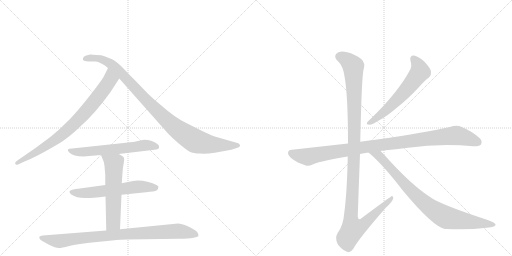
t = 0.00 s
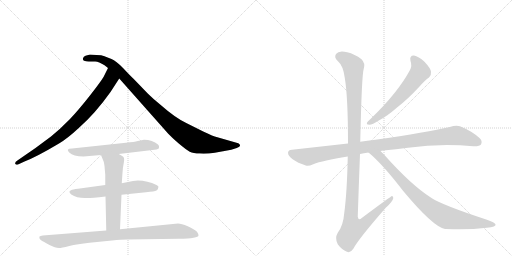
t = 1.87 s
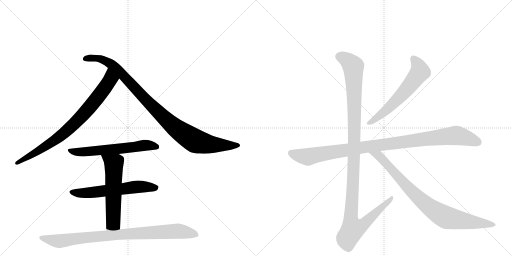
t = 3.74 s
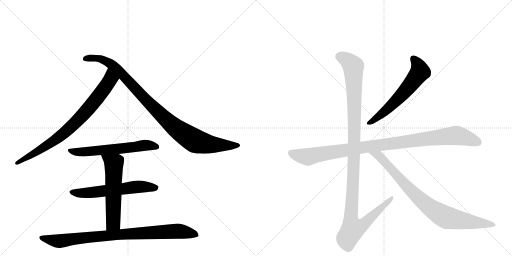
t = 5.61 s
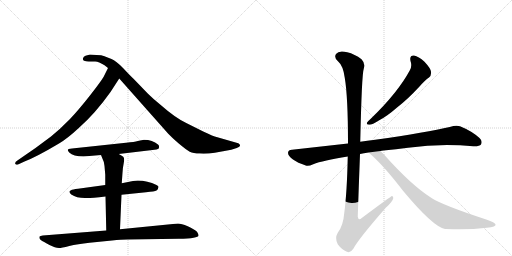
t = 7.49 s
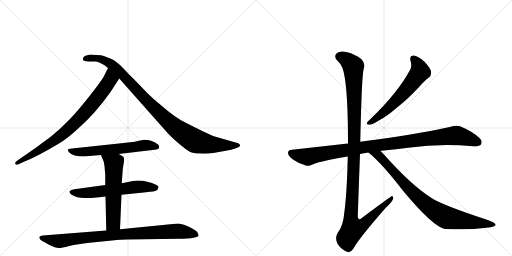
t = 9.36 s

The animated SVG that drew these frames (rendered in a browser with its animation timeline set to each time). Animation: 10 CSS @keyframes rules; one cycle of 9.36 s.

<svg version="1.1" viewBox="0 0 2048 1024" xmlns="http://www.w3.org/2000/svg">
  <g stroke="lightgray" stroke-dasharray="1,1" stroke-width="1" transform="scale(4, 4)">
    <line x1="0" y1="0" x2="256" y2="256"></line>
    <line x1="256" y1="0" x2="0" y2="256"></line>
    <line x1="128" y1="0" x2="128" y2="256"></line>
    <line x1="0" y1="128" x2="256" y2="128"></line>
    <line x1="256" y1="0" x2="512" y2="256"></line>
    <line x1="512" y1="0" x2="256" y2="256"></line>
    <line x1="384" y1="0" x2="384" y2="256"></line>
    <line x1="256" y1="128" x2="512" y2="128"></line>
  </g>
<g transform="scale(1, -1) translate(0, -850)">
   <style type="text/css">
    @keyframes keyframes0 {
      from {
       stroke: black;
       stroke-dashoffset: 801;
       stroke-width: 128;
       }
       72% {
       animation-timing-function: step-end;
       stroke: black;
       stroke-dashoffset: 0;
       stroke-width: 128;
       }
       to {
       stroke: black;
       stroke-width: 1024;
       }
       }
       #make-me-a-hanzi-animation-0 {
         animation: keyframes0 0.901855s both;
         animation-delay: 0.000000s;
         animation-timing-function: linear;
       }
    @keyframes keyframes1 {
      from {
       stroke: black;
       stroke-dashoffset: 990;
       stroke-width: 128;
       }
       76% {
       animation-timing-function: step-end;
       stroke: black;
       stroke-dashoffset: 0;
       stroke-width: 128;
       }
       to {
       stroke: black;
       stroke-width: 1024;
       }
       }
       #make-me-a-hanzi-animation-1 {
         animation: keyframes1 1.055664s both;
         animation-delay: 0.901855s;
         animation-timing-function: linear;
       }
    @keyframes keyframes2 {
      from {
       stroke: black;
       stroke-dashoffset: 602;
       stroke-width: 128;
       }
       66% {
       animation-timing-function: step-end;
       stroke: black;
       stroke-dashoffset: 0;
       stroke-width: 128;
       }
       to {
       stroke: black;
       stroke-width: 1024;
       }
       }
       #make-me-a-hanzi-animation-2 {
         animation: keyframes2 0.739909s both;
         animation-delay: 1.957520s;
         animation-timing-function: linear;
       }
    @keyframes keyframes3 {
      from {
       stroke: black;
       stroke-dashoffset: 593;
       stroke-width: 128;
       }
       66% {
       animation-timing-function: step-end;
       stroke: black;
       stroke-dashoffset: 0;
       stroke-width: 128;
       }
       to {
       stroke: black;
       stroke-width: 1024;
       }
       }
       #make-me-a-hanzi-animation-3 {
         animation: keyframes3 0.732585s both;
         animation-delay: 2.697428s;
         animation-timing-function: linear;
       }
    @keyframes keyframes4 {
      from {
       stroke: black;
       stroke-dashoffset: 579;
       stroke-width: 128;
       }
       65% {
       animation-timing-function: step-end;
       stroke: black;
       stroke-dashoffset: 0;
       stroke-width: 128;
       }
       to {
       stroke: black;
       stroke-width: 1024;
       }
       }
       #make-me-a-hanzi-animation-4 {
         animation: keyframes4 0.721191s both;
         animation-delay: 3.430013s;
         animation-timing-function: linear;
       }
    @keyframes keyframes5 {
      from {
       stroke: black;
       stroke-dashoffset: 882;
       stroke-width: 128;
       }
       74% {
       animation-timing-function: step-end;
       stroke: black;
       stroke-dashoffset: 0;
       stroke-width: 128;
       }
       to {
       stroke: black;
       stroke-width: 1024;
       }
       }
       #make-me-a-hanzi-animation-5 {
         animation: keyframes5 0.967773s both;
         animation-delay: 4.151204s;
         animation-timing-function: linear;
       }
    @keyframes keyframes6 {
      from {
       stroke: black;
       stroke-dashoffset: 603;
       stroke-width: 128;
       }
       66% {
       animation-timing-function: step-end;
       stroke: black;
       stroke-dashoffset: 0;
       stroke-width: 128;
       }
       to {
       stroke: black;
       stroke-width: 1024;
       }
       }
       #make-me-a-hanzi-animation-6 {
         animation: keyframes6 0.740723s both;
         animation-delay: 5.118978s;
         animation-timing-function: linear;
       }
    @keyframes keyframes7 {
      from {
       stroke: black;
       stroke-dashoffset: 1016;
       stroke-width: 128;
       }
       77% {
       animation-timing-function: step-end;
       stroke: black;
       stroke-dashoffset: 0;
       stroke-width: 128;
       }
       to {
       stroke: black;
       stroke-width: 1024;
       }
       }
       #make-me-a-hanzi-animation-7 {
         animation: keyframes7 1.076823s both;
         animation-delay: 5.859701s;
         animation-timing-function: linear;
       }
    @keyframes keyframes8 {
      from {
       stroke: black;
       stroke-dashoffset: 1180;
       stroke-width: 128;
       }
       79% {
       animation-timing-function: step-end;
       stroke: black;
       stroke-dashoffset: 0;
       stroke-width: 128;
       }
       to {
       stroke: black;
       stroke-width: 1024;
       }
       }
       #make-me-a-hanzi-animation-8 {
         animation: keyframes8 1.210286s both;
         animation-delay: 6.936523s;
         animation-timing-function: linear;
       }
    @keyframes keyframes9 {
      from {
       stroke: black;
       stroke-dashoffset: 854;
       stroke-width: 128;
       }
       74% {
       animation-timing-function: step-end;
       stroke: black;
       stroke-dashoffset: 0;
       stroke-width: 128;
       }
       to {
       stroke: black;
       stroke-width: 1024;
       }
       }
       #make-me-a-hanzi-animation-9 {
         animation: keyframes9 0.944987s both;
         animation-delay: 8.146810s;
         animation-timing-function: linear;
       }
</style>
<path d="M 442 482 L 477 536 C 493 561 445 605 432 578 L 414 542 Q 403 523 359 467 Q 315 411 280 374 Q 240 333 204 304 L 142 258 L 71 209 Q 58 201 61 195 Q 64 189 72 192 L 98 204 Q 147 223 236 276 Q 270 296 315 338 Q 381 396 442 482 Z" fill="lightgray"></path> 
<path d="M 477 536 L 673 315 Q 685 302 715 276 Q 746 250 759 243 Q 773 236 799 236 Q 825 234 859 239 L 925 251 L 947 258 Q 967 264 957 274 Q 955 277 946 279 L 866 302 Q 856 304 813 324 L 745 358 Q 702 378 643 430 Q 613 454 592 475 L 533 536 Q 522 546 493 577 Q 464 607 446 614 Q 429 620 418 625 Q 407 630 386 630 L 360 632 L 342 627 Q 334 624 332 617 Q 330 610 336 607 Q 343 604 355 604 L 381 604 Q 395 603 418 589 L 432 578 L 477 536 Z" fill="lightgray"></path> 
<path d="M 475 234 L 618 251 Q 636 252 636 260 Q 638 267 632 272 Q 610 291 576 291 L 551 286 Q 539 282 504 279 L 288 256 Q 261 256 277 240 Q 293 224 334 224 L 404 230 L 475 234 Z" fill="lightgray"></path> 
<path d="M 551 128 L 532 126 L 487 117 L 421 110 L 312 95 Q 290 93 284 89 Q 271 84 285 72 Q 306 58 340 58 Q 354 56 422 64 L 486 71 L 584 81 Q 619 84 626 88 Q 633 92 633 100 Q 637 104 626 110 Q 590 128 551 128 Z" fill="lightgray"></path> 
<path d="M 487 117 L 490 159 Q 491 179 495 198 Q 499 217 493 223 Q 487 228 475 234 C 449 248 393 258 404 230 L 410 215 Q 416 205 418 186 L 421 151 L 421 110 L 422 64 L 425 -72 C 426 -102 479 -97 480 -67 L 486 71 L 487 117 Z" fill="lightgray"></path> 
<path d="M 425 -72 L 171 -92 Q 161 -93 158 -96 Q 156 -103 160 -107 Q 164 -112 187 -124 Q 211 -137 219 -139 Q 228 -142 236 -142 Q 245 -142 277 -134 Q 310 -126 358 -121 L 448 -112 Q 486 -108 509 -108 L 715 -105 Q 794 -104 794 -92 Q 795 -88 788 -77 Q 778 -67 751 -55 Q 725 -44 712 -44 L 480 -67 L 425 -72 Z" fill="lightgray"></path> 
<path d="M 1642 606 Q 1649 587 1640 570 Q 1592 480 1483 375 Q 1473 366 1469 361 Q 1463 351 1478 351 Q 1488 351 1517 369 Q 1548 385 1587 419 Q 1630 452 1678 504 Q 1700 529 1716 540 Q 1726 549 1724 563 Q 1723 576 1698 603 Q 1674 625 1656 628 Q 1637 629 1642 606 Z" fill="lightgray"></path> 
<path d="M 1522 246 Q 1526 247 1534 248 Q 1585 252 1632 259 Q 1761 277 1893 265 Q 1918 264 1924 272 Q 1931 287 1918 298 Q 1887 326 1840 345 Q 1825 351 1799 342 Q 1711 321 1501 291 Q 1468 287 1441 283 L 1392 276 L 1168 251 Q 1153 251 1152 239 Q 1152 226 1172 212 Q 1190 199 1223 188 Q 1233 184 1253 193 Q 1290 208 1391 224 L 1440 234 Q 1455 238 1474 240 L 1522 246 Z" fill="lightgray"></path> 
<path d="M 1441 283 Q 1447 553 1455 575 Q 1462 597 1446 613 Q 1419 634 1389 641 Q 1355 650 1344 634 Q 1335 621 1351 606 Q 1373 587 1379 539 Q 1392 463 1392 276 L 1391 224 Q 1388 79 1377 -2 Q 1373 -53 1351 -81 Q 1338 -103 1351 -127 Q 1367 -149 1388 -157 Q 1401 -164 1414 -144 Q 1433 -107 1543 19 Q 1571 44 1573 57 Q 1574 64 1568 66 Q 1565 66 1447 -22 Q 1434 -35 1431 -17 Q 1435 106 1440 234 L 1441 283 Z" fill="lightgray"></path> 
<path d="M 1474 240 Q 1529 195 1612 87 Q 1732 -57 1780 -66 Q 1781 -65 1784 -66 Q 1874 -70 1947 -61 Q 1986 -57 1982 -47 Q 1981 -41 1945 -28 Q 1771 29 1726 58 Q 1644 110 1535 233 L 1522 246 C 1501 267 1451 260 1474 240 Z" fill="lightgray"></path> 
      <clipPath id="make-me-a-hanzi-clip-0">
      <path d="M 442 482 L 477 536 C 493 561 445 605 432 578 L 414 542 Q 403 523 359 467 Q 315 411 280 374 Q 240 333 204 304 L 142 258 L 71 209 Q 58 201 61 195 Q 64 189 72 192 L 98 204 Q 147 223 236 276 Q 270 296 315 338 Q 381 396 442 482 Z" fill="lightgray"></path>
      </clipPath>
      <path clip-path="url(#make-me-a-hanzi-clip-0)" d="M 434 569 L 441 532 L 436 523 L 322 380 L 218 287 L 68 197 " fill="none" id="make-me-a-hanzi-animation-0" stroke-dasharray="673 1346" stroke-linecap="round"></path>

      <clipPath id="make-me-a-hanzi-clip-1">
      <path d="M 477 536 L 673 315 Q 685 302 715 276 Q 746 250 759 243 Q 773 236 799 236 Q 825 234 859 239 L 925 251 L 947 258 Q 967 264 957 274 Q 955 277 946 279 L 866 302 Q 856 304 813 324 L 745 358 Q 702 378 643 430 Q 613 454 592 475 L 533 536 Q 522 546 493 577 Q 464 607 446 614 Q 429 620 418 625 Q 407 630 386 630 L 360 632 L 342 627 Q 334 624 332 617 Q 330 610 336 607 Q 343 604 355 604 L 381 604 Q 395 603 418 589 L 432 578 L 477 536 Z" fill="lightgray"></path>
      </clipPath>
      <path clip-path="url(#make-me-a-hanzi-clip-1)" d="M 343 616 L 392 617 L 442 595 L 637 397 L 703 337 L 774 290 L 847 272 L 950 267 " fill="none" id="make-me-a-hanzi-animation-1" stroke-dasharray="862 1724" stroke-linecap="round"></path>

      <clipPath id="make-me-a-hanzi-clip-2">
      <path d="M 475 234 L 618 251 Q 636 252 636 260 Q 638 267 632 272 Q 610 291 576 291 L 551 286 Q 539 282 504 279 L 288 256 Q 261 256 277 240 Q 293 224 334 224 L 404 230 L 475 234 Z" fill="lightgray"></path>
      </clipPath>
      <path clip-path="url(#make-me-a-hanzi-clip-2)" d="M 281 249 L 325 241 L 574 268 L 625 263 " fill="none" id="make-me-a-hanzi-animation-2" stroke-dasharray="474 948" stroke-linecap="round"></path>

      <clipPath id="make-me-a-hanzi-clip-3">
      <path d="M 551 128 L 532 126 L 487 117 L 421 110 L 312 95 Q 290 93 284 89 Q 271 84 285 72 Q 306 58 340 58 Q 354 56 422 64 L 486 71 L 584 81 Q 619 84 626 88 Q 633 92 633 100 Q 637 104 626 110 Q 590 128 551 128 Z" fill="lightgray"></path>
      </clipPath>
      <path clip-path="url(#make-me-a-hanzi-clip-3)" d="M 286 81 L 360 79 L 571 104 L 621 99 " fill="none" id="make-me-a-hanzi-animation-3" stroke-dasharray="465 930" stroke-linecap="round"></path>

      <clipPath id="make-me-a-hanzi-clip-4">
      <path d="M 487 117 L 490 159 Q 491 179 495 198 Q 499 217 493 223 Q 487 228 475 234 C 449 248 393 258 404 230 L 410 215 Q 416 205 418 186 L 421 151 L 421 110 L 422 64 L 425 -72 C 426 -102 479 -97 480 -67 L 486 71 L 487 117 Z" fill="lightgray"></path>
      </clipPath>
      <path clip-path="url(#make-me-a-hanzi-clip-4)" d="M 411 229 L 455 195 L 453 -41 L 431 -64 " fill="none" id="make-me-a-hanzi-animation-4" stroke-dasharray="451 902" stroke-linecap="round"></path>

      <clipPath id="make-me-a-hanzi-clip-5">
      <path d="M 425 -72 L 171 -92 Q 161 -93 158 -96 Q 156 -103 160 -107 Q 164 -112 187 -124 Q 211 -137 219 -139 Q 228 -142 236 -142 Q 245 -142 277 -134 Q 310 -126 358 -121 L 448 -112 Q 486 -108 509 -108 L 715 -105 Q 794 -104 794 -92 Q 795 -88 788 -77 Q 778 -67 751 -55 Q 725 -44 712 -44 L 480 -67 L 425 -72 Z" fill="lightgray"></path>
      </clipPath>
      <path clip-path="url(#make-me-a-hanzi-clip-5)" d="M 166 -100 L 234 -115 L 447 -90 L 707 -75 L 787 -90 " fill="none" id="make-me-a-hanzi-animation-5" stroke-dasharray="754 1508" stroke-linecap="round"></path>

      <clipPath id="make-me-a-hanzi-clip-6">
      <path d="M 1642 606 Q 1649 587 1640 570 Q 1592 480 1483 375 Q 1473 366 1469 361 Q 1463 351 1478 351 Q 1488 351 1517 369 Q 1548 385 1587 419 Q 1630 452 1678 504 Q 1700 529 1716 540 Q 1726 549 1724 563 Q 1723 576 1698 603 Q 1674 625 1656 628 Q 1637 629 1642 606 Z" fill="lightgray"></path>
      </clipPath>
      <path clip-path="url(#make-me-a-hanzi-clip-6)" d="M 1654 614 L 1674 586 L 1677 558 L 1618 482 L 1567 430 L 1503 374 L 1477 359 " fill="none" id="make-me-a-hanzi-animation-6" stroke-dasharray="475 950" stroke-linecap="round"></path>

      <clipPath id="make-me-a-hanzi-clip-7">
      <path d="M 1522 246 Q 1526 247 1534 248 Q 1585 252 1632 259 Q 1761 277 1893 265 Q 1918 264 1924 272 Q 1931 287 1918 298 Q 1887 326 1840 345 Q 1825 351 1799 342 Q 1711 321 1501 291 Q 1468 287 1441 283 L 1392 276 L 1168 251 Q 1153 251 1152 239 Q 1152 226 1172 212 Q 1190 199 1223 188 Q 1233 184 1253 193 Q 1290 208 1391 224 L 1440 234 Q 1455 238 1474 240 L 1522 246 Z" fill="lightgray"></path>
      </clipPath>
      <path clip-path="url(#make-me-a-hanzi-clip-7)" d="M 1165 238 L 1231 222 L 1451 261 L 1817 308 L 1847 304 L 1912 281 " fill="none" id="make-me-a-hanzi-animation-7" stroke-dasharray="888 1776" stroke-linecap="round"></path>

      <clipPath id="make-me-a-hanzi-clip-8">
      <path d="M 1441 283 Q 1447 553 1455 575 Q 1462 597 1446 613 Q 1419 634 1389 641 Q 1355 650 1344 634 Q 1335 621 1351 606 Q 1373 587 1379 539 Q 1392 463 1392 276 L 1391 224 Q 1388 79 1377 -2 Q 1373 -53 1351 -81 Q 1338 -103 1351 -127 Q 1367 -149 1388 -157 Q 1401 -164 1414 -144 Q 1433 -107 1543 19 Q 1571 44 1573 57 Q 1574 64 1568 66 Q 1565 66 1447 -22 Q 1434 -35 1431 -17 Q 1435 106 1440 234 L 1441 283 Z" fill="lightgray"></path>
      </clipPath>
      <path clip-path="url(#make-me-a-hanzi-clip-8)" d="M 1360 624 L 1398 602 L 1413 584 L 1419 297 L 1403 -13 L 1411 -66 L 1428 -63 L 1460 -43 L 1569 61 " fill="none" id="make-me-a-hanzi-animation-8" stroke-dasharray="1052 2104" stroke-linecap="round"></path>

      <clipPath id="make-me-a-hanzi-clip-9">
      <path d="M 1474 240 Q 1529 195 1612 87 Q 1732 -57 1780 -66 Q 1781 -65 1784 -66 Q 1874 -70 1947 -61 Q 1986 -57 1982 -47 Q 1981 -41 1945 -28 Q 1771 29 1726 58 Q 1644 110 1535 233 L 1522 246 C 1501 267 1451 260 1474 240 Z" fill="lightgray"></path>
      </clipPath>
      <path clip-path="url(#make-me-a-hanzi-clip-9)" d="M 1480 239 L 1515 227 L 1654 76 L 1751 -1 L 1794 -22 L 1976 -48 " fill="none" id="make-me-a-hanzi-animation-9" stroke-dasharray="726 1452" stroke-linecap="round"></path>

</g>
</svg>
